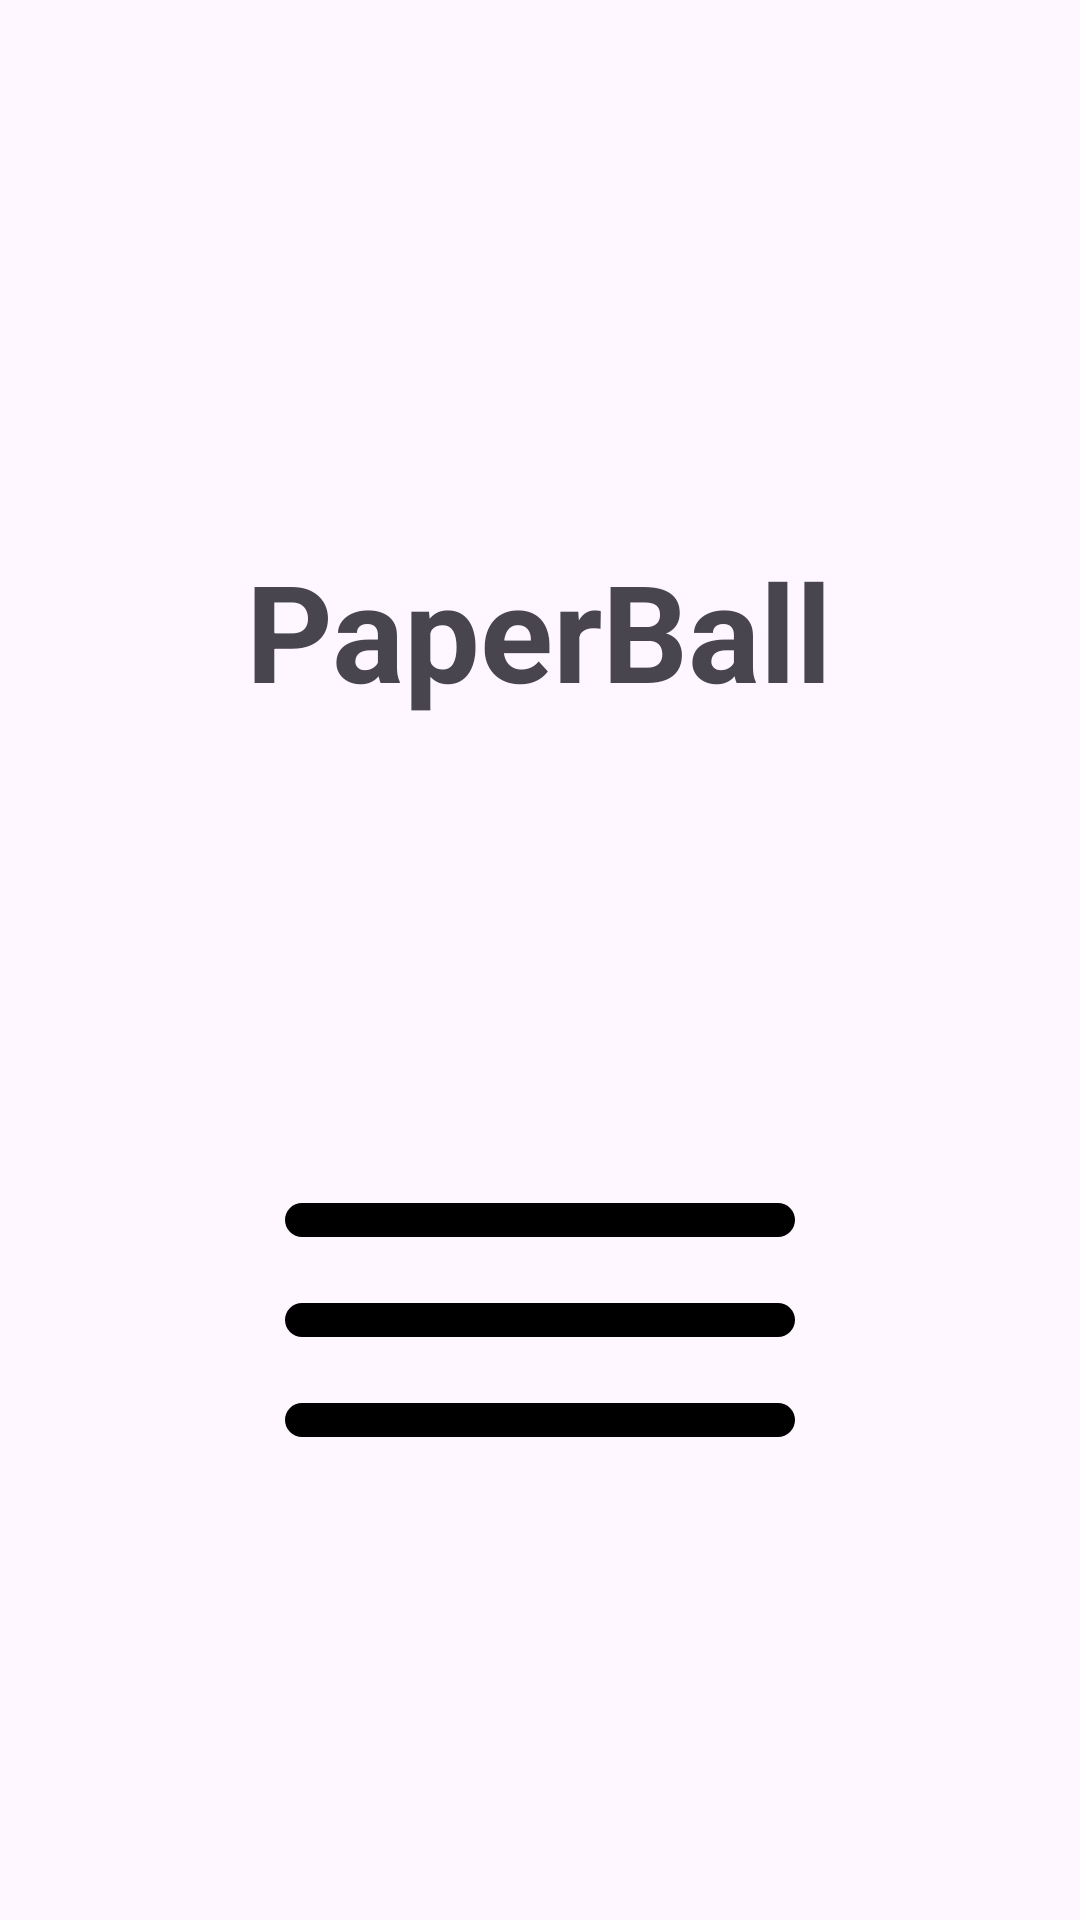

Produce the Android XML layout that renders to this screen, including the resource entries it uses.
<!-- AndroidManifest.xml: application theme Theme.PaperBall -->
<!-- res/layout/activity_menu.xml -->
<?xml version="1.0" encoding="utf-8"?>
<RelativeLayout xmlns:android="http://schemas.android.com/apk/res/android"
    xmlns:app="http://schemas.android.com/apk/res-auto"
    xmlns:tools="http://schemas.android.com/tools"
    android:id="@+id/main"
    android:layout_width="match_parent"
    android:layout_height="match_parent"
    tools:context=".MenuActivity"
    android:gravity="center"
    android:background="@color/pale_pink">

    <com.google.android.material.textview.MaterialTextView
        android:id="@+id/menu_MTV_appName"
        android:layout_width="wrap_content"
        android:layout_height="wrap_content"
        android:layout_centerHorizontal="true"
        android:layout_marginTop="@dimen/menu_appName_margin_top"
        android:textAlignment="center"
        android:text="PaperBall"
        android:textSize="@dimen/menu_appName_size"
        android:textStyle="bold"
        android:textColor="@color/night_blue"/>

    <LinearLayout
        android:id="@+id/menu_LL_buttons"
        android:layout_width="wrap_content"
        android:layout_height="wrap_content"
        android:layout_alignParentStart="true"
        android:layout_alignParentTop="true"
        android:layout_alignParentEnd="true"
        android:layout_alignParentBottom="true"
        android:layout_gravity="center"
        android:layout_marginHorizontal="@dimen/default_linearLayout_horizontal_margin"
        android:layout_marginTop="@dimen/menu_LL_buttons_margin_top"
        android:layout_marginBottom="@dimen/menu_LL_bottom_margin"
        android:gravity="center"
        android:orientation="vertical">

        <com.google.android.material.button.MaterialButton
            android:id="@+id/menu_BTN_buttons"
            android:layout_width="@dimen/default_btn_width"
            android:layout_height="@dimen/default_btn_height"
            android:layout_margin="@dimen/default_btn_margin"
            android:layout_weight="1"
            android:text="Controls - Buttons"
            app:backgroundTint="@color/night_blue"/>

        <com.google.android.material.button.MaterialButton
            android:id="@+id/menu_BTN_sensors"
            android:layout_width="@dimen/default_btn_width"
            android:layout_height="@dimen/default_btn_height"
            android:layout_margin="@dimen/default_btn_margin"
            android:layout_weight="1"
            android:text="Controls - Sensors"
            app:backgroundTint="@color/night_blue"/>

        <com.google.android.material.button.MaterialButton
            android:id="@+id/menu_BTN_scores"
            android:layout_width="@dimen/default_btn_width"
            android:layout_height="@dimen/default_btn_height"
            android:layout_margin="@dimen/default_btn_margin"
            android:layout_weight="1"
            android:text="Scores"
            app:backgroundTint="@color/night_blue"/>
    </LinearLayout>

</RelativeLayout>
<!-- resources referenced by this layout -->
<resources>
  <dimen name="default_btn_height">50dp</dimen>
  <dimen name="default_btn_margin">7dp</dimen>
  <dimen name="default_btn_width">170dp</dimen>
  <dimen name="default_linearLayout_horizontal_margin">60dp</dimen>
  <dimen name="menu_LL_bottom_margin">150dp</dimen>
  <dimen name="menu_LL_buttons_margin_top">390dp</dimen>
  <dimen name="menu_appName_margin_top">180dp</dimen>
  <dimen name="menu_appName_size">45sp</dimen>
  <style name="Theme.PaperBall" parent="Base.Theme.PaperBall" />
  <style name="Base.Theme.PaperBall" parent="Theme.Material3.DayNight.NoActionBar">
          
          
      </style>
</resources>
